Run: headless pygame with SDL's dummy video driver; simulated clock (each Clock.tick advances the game by its frame time, no real sleeping); random seed 0; keys injected as events and as key.get_pressed() state; no mouse input.
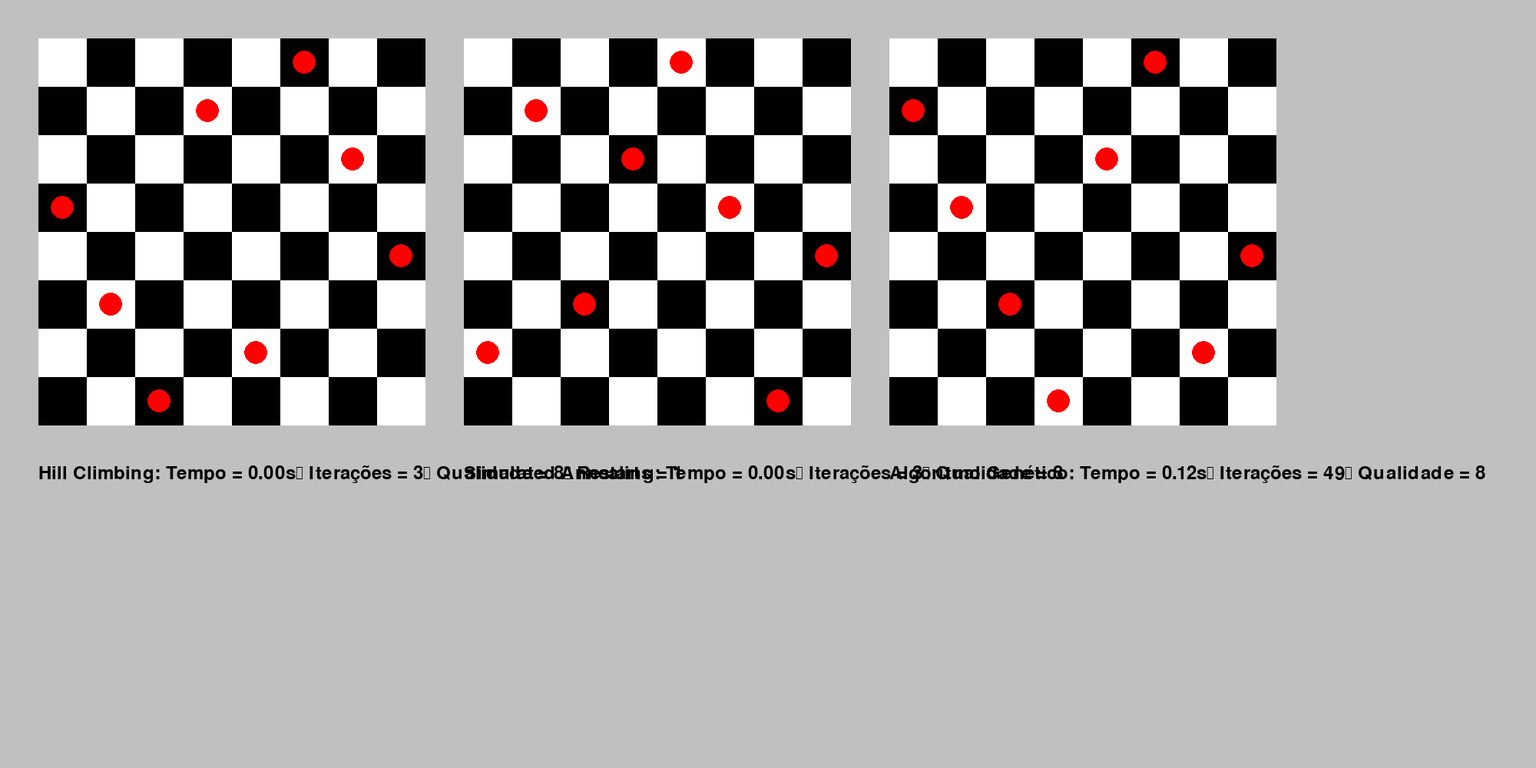
Frame 1 of 4 · flips 1–60 · no input
Frame 2 of 4 · flips 61–180 · tapped SPACE, RETURN · held RIGHT (→), D · screen unchanged from frame 1, image omitted
Frame 3 of 4 · flips 181–300 · held DOWN (↓), S · screen unchanged from frame 2, image omitted
Frame 4 of 4 · flips 301–420 · held LEFT (←), A, UP (↑), W · screen unchanged from frame 3, image omitted

The pygame program that drew these frames:

import pygame
import random
import time
import math

class NQueens:
    def __init__(self, tamanho=8):
        self.tamanho = tamanho
        self.tabuleiro = [-1] * self.tamanho
        self.iteracoes = 0
        self.qualidade = 0
        self.restarts = 0  # Contador de reinicializações

    def calcular_conflitos(self):
        conflitos = 0
        for i in range(self.tamanho):
            for j in range(i + 1, self.tamanho):
                if self.tabuleiro[i] == self.tabuleiro[j] or \
                   self.tabuleiro[i] - self.tabuleiro[j] == i - j or \
                   self.tabuleiro[j] - self.tabuleiro[i] == i - j:
                    conflitos += 1
        return conflitos

    def hill_climbing(self):
        self.restarts = 0
        while True:
            self.tabuleiro = [random.randint(0, self.tamanho - 1) for _ in range(self.tamanho)]
            conflitos = self.calcular_conflitos()
            self.iteracoes = 0

            while conflitos != 0:
                self.iteracoes += 1
                vizinho = self.encontrar_vizinho()
                conflitos_vizinho = self.calcular_conflitos_vizinho(vizinho)
                if conflitos_vizinho < conflitos:
                    self.tabuleiro = vizinho
                    conflitos = conflitos_vizinho
                else:
                    break

            if conflitos == 0:
                break
            else:
                self.restarts += 1

        self.qualidade = self.tamanho - conflitos
        return True

    def encontrar_vizinho(self):
        melhor_vizinho = self.tabuleiro[:]
        melhor_conflito = self.calcular_conflitos()

        for i in range(self.tamanho):
            for j in range(self.tamanho):
                if j != self.tabuleiro[i]:
                    vizinho = self.tabuleiro[:]
                    vizinho[i] = j
                    conflitos_vizinho = self.calcular_conflitos_vizinho(vizinho)
                    if conflitos_vizinho < melhor_conflito:
                        melhor_conflito = conflitos_vizinho
                        melhor_vizinho = vizinho
        return melhor_vizinho

    def calcular_conflitos_vizinho(self, tabuleiro):
        conflitos = 0
        for i in range(self.tamanho):
            for j in range(i + 1, self.tamanho):
                if tabuleiro[i] == tabuleiro[j] or \
                   tabuleiro[i] - tabuleiro[j] == i - j or \
                   tabuleiro[j] - tabuleiro[i] == i - j:
                    conflitos += 1
        return conflitos

    def simulated_annealing(self):
        self.tabuleiro = [random.randint(0, self.tamanho - 1) for _ in range(self.tamanho)]
        # Variando temperatura e resfriamento
        temperatura = random.uniform(1.0, 5.0)  # Exemplo: temperatura inicial entre 1.0 e 5.0
        resfriamento = random.uniform(0.90, 0.99)  # Exemplo: fator de resfriamento entre 0.90 e 0.99
        print(f"temperatura {temperatura}")
        print(f"resfriamento {resfriamento}")

        conflitos = self.calcular_conflitos()
        self.iteracoes = 0

        while conflitos != 0 and temperatura > 0.01:
            self.iteracoes += 1
            vizinho = self.encontrar_vizinho()
            conflitos_vizinho = self.calcular_conflitos_vizinho(vizinho)
            delta_conflito = conflitos_vizinho - conflitos

            if delta_conflito < 0 or random.uniform(0, 1) < math.exp(-delta_conflito / temperatura):
                self.tabuleiro = vizinho
                conflitos = conflitos_vizinho

            temperatura *= resfriamento

        self.qualidade = self.tamanho - conflitos
        return conflitos == 0

    def algoritmo_genetico(self, populacao_size=200, geracoes=5000, taxa_mutacao=0.03):
        populacao = [self.gerar_individuo() for _ in range(populacao_size)]
        self.iteracoes = 0

        for _ in range(geracoes):
            self.iteracoes += 1
            populacao = sorted(populacao, key=self.calcular_conflitos_individuo)
            if self.calcular_conflitos_individuo(populacao[0]) == 0:
                self.tabuleiro = populacao[0]
                self.qualidade = self.tamanho - self.calcular_conflitos_individuo(self.tabuleiro)
                return True

            nova_populacao = populacao[:2]
            while len(nova_populacao) < populacao_size:
                pai1, pai2 = self.selecionar_pais(populacao)
                filho1, filho2 = self.crossover(pai1, pai2)
                nova_populacao.extend([self.mutar(filho1, taxa_mutacao), self.mutar(filho2, taxa_mutacao)])

            populacao = nova_populacao

        self.tabuleiro = populacao[0]
        self.qualidade = self.tamanho - self.calcular_conflitos_individuo(self.tabuleiro)
        return self.calcular_conflitos_individuo(populacao[0]) == 0

    def gerar_individuo(self):
        return [random.randint(0, self.tamanho - 1) for _ in range(self.tamanho)]

    def calcular_conflitos_individuo(self, individuo):
        nqueens_temp = NQueens(self.tamanho)
        nqueens_temp.tabuleiro = individuo
        return nqueens_temp.calcular_conflitos()

    def selecionar_pais(self, populacao):
        pais = random.choices(populacao, k=2)
        return pais[0], pais[1]

    def crossover(self, pai1, pai2):
        ponto_corte = random.randint(1, self.tamanho - 1)
        filho1 = pai1[:ponto_corte] + pai2[ponto_corte:]
        filho2 = pai2[:ponto_corte] + pai1[ponto_corte:]
        return filho1, filho2

    def mutar(self, individuo, taxa_mutacao):
        if random.random() < taxa_mutacao:
            pos = random.randint(0, self.tamanho - 1)
            individuo[pos] = random.randint(0, self.tamanho - 1)
        return individuo

    def imprimir_tabuleiro(self):
        for i in range(self.tamanho):
            linha = ['.'] * self.tamanho
            if self.tabuleiro[i] != -1:
                linha[self.tabuleiro[i]] = 'Q'
            print(' '.join(linha))
        print()

def desenhar_tabuleiro(tela, tabuleiro, tamanho_casa, cor_fundo, cor_linha, cor_rainha, x_offset, y_offset):
    for linha in range(len(tabuleiro)):
        for coluna in range(len(tabuleiro)):
            retangulo = pygame.Rect(x_offset + coluna * tamanho_casa, y_offset + linha * tamanho_casa, tamanho_casa, tamanho_casa)
            if (linha + coluna) % 2 == 0:
                pygame.draw.rect(tela, cor_fundo, retangulo)
            else:
                pygame.draw.rect(tela, cor_linha, retangulo)
            if tabuleiro[linha] == coluna:
                pygame.draw.circle(tela, cor_rainha, retangulo.center, tamanho_casa // 4)

def exibir_tabuleiros(tabuleiro_hill, tabuleiro_simulated, tabuleiro_genetic, tempo_hill, tempo_simulated, tempo_genetic, iteracoes_hill, iteracoes_simulated, iteracoes_genetic, qualidade_hill, qualidade_simulated, qualidade_genetic, restarts_hill):
    pygame.init()
    tamanho = len(tabuleiro_hill)
    largura_tela = 2000
    altura_tela = 1000
    tamanho_casa = (largura_tela // (3 * tamanho)) - 20
    espaco = 50

    tela = pygame.display.set_mode((largura_tela, altura_tela))
    pygame.display.set_caption("8 Rainhas - Comparação")

    cor_fundo = (255, 255, 255)
    cor_linha = (0, 0, 0)
    cor_rainha = (255, 0, 0)
    cor_texto = (0, 0, 0)

    fonte = pygame.font.Font(None, 36)

    rodando = True
    while rodando:
        for evento in pygame.event.get():
            if evento.type == pygame.QUIT:
                rodando = False

        tela.fill((192, 192, 192))

        desenhar_tabuleiro(tela, tabuleiro_hill, tamanho_casa, cor_fundo, cor_linha, cor_rainha, espaco, espaco)
        desenhar_tabuleiro(tela, tabuleiro_simulated, tamanho_casa, cor_fundo, cor_linha, cor_rainha, 2 * espaco + tamanho * tamanho_casa, espaco)
        desenhar_tabuleiro(tela, tabuleiro_genetic, tamanho_casa, cor_fundo, cor_linha, cor_rainha, 3 * espaco + 2 * tamanho * tamanho_casa, espaco)

        texto_hill = fonte.render(f'Hill Climbing: Tempo = {tempo_hill:.2f}s\n Iterações = {iteracoes_hill}\n Qualidade = {qualidade_hill}\n Restarts = {restarts_hill}', True, cor_texto)
        texto_simulated = fonte.render(f'Simulated Annealing: Tempo = {tempo_simulated:.2f}s\n Iterações = {iteracoes_simulated}\n Qualidade = {qualidade_simulated}', True, cor_texto)
        texto_genetic = fonte.render(f'Algoritmo Genético: Tempo = {tempo_genetic:.2f}s\n Iterações = {iteracoes_genetic}\n Qualidade = {qualidade_genetic}', True, cor_texto)

        tela.blit(texto_hill, (espaco, tamanho * tamanho_casa + 2 * espaco))
        tela.blit(texto_simulated, (2 * espaco + tamanho * tamanho_casa, tamanho * tamanho_casa + 2 * espaco))
        tela.blit(texto_genetic, (3 * espaco + 2 * tamanho * tamanho_casa, tamanho * tamanho_casa + 2 * espaco))

        pygame.display.flip()

    pygame.quit()

if __name__ == "__main__":
    nqueens_hill = NQueens()
    nqueens_simulated = NQueens()
    nqueens_genetic = NQueens()

    inicio_hill = time.time()
    nqueens_hill.hill_climbing()
    fim_hill = time.time()

    inicio_simulated = time.time()
    nqueens_simulated.simulated_annealing()
    fim_simulated = time.time()

    inicio_genetic = time.time()
    nqueens_genetic.algoritmo_genetico(populacao_size=200, geracoes=5000, taxa_mutacao=0.03)
    fim_genetic = time.time()

    tempo_hill = fim_hill - inicio_hill
    tempo_simulated = fim_simulated - inicio_simulated
    tempo_genetic = fim_genetic - inicio_genetic

    nqueens_hill.imprimir_tabuleiro()
    print(f'Tempo Hill Climbing: {tempo_hill:.2f}s, Iterações: {nqueens_hill.iteracoes}, Qualidade: {nqueens_hill.qualidade}, Restarts: {nqueens_hill.restarts}')

    nqueens_simulated.imprimir_tabuleiro()
    print(f'Tempo Simulated Annealing: {tempo_simulated:.2f}s, Iterações: {nqueens_simulated.iteracoes}, Qualidade: {nqueens_simulated.qualidade}')

    nqueens_genetic.imprimir_tabuleiro()
    print(f'Tempo Algoritmo Genético: {tempo_genetic:.2f}s, Iterações: {nqueens_genetic.iteracoes}, Qualidade: {nqueens_genetic.qualidade}')

    exibir_tabuleiros(nqueens_hill.tabuleiro, nqueens_simulated.tabuleiro, nqueens_genetic.tabuleiro, tempo_hill, tempo_simulated, tempo_genetic, nqueens_hill.iteracoes, nqueens_simulated.iteracoes, nqueens_genetic.iteracoes, nqueens_hill.qualidade, nqueens_simulated.qualidade, nqueens_genetic.qualidade, nqueens_hill.restarts)
